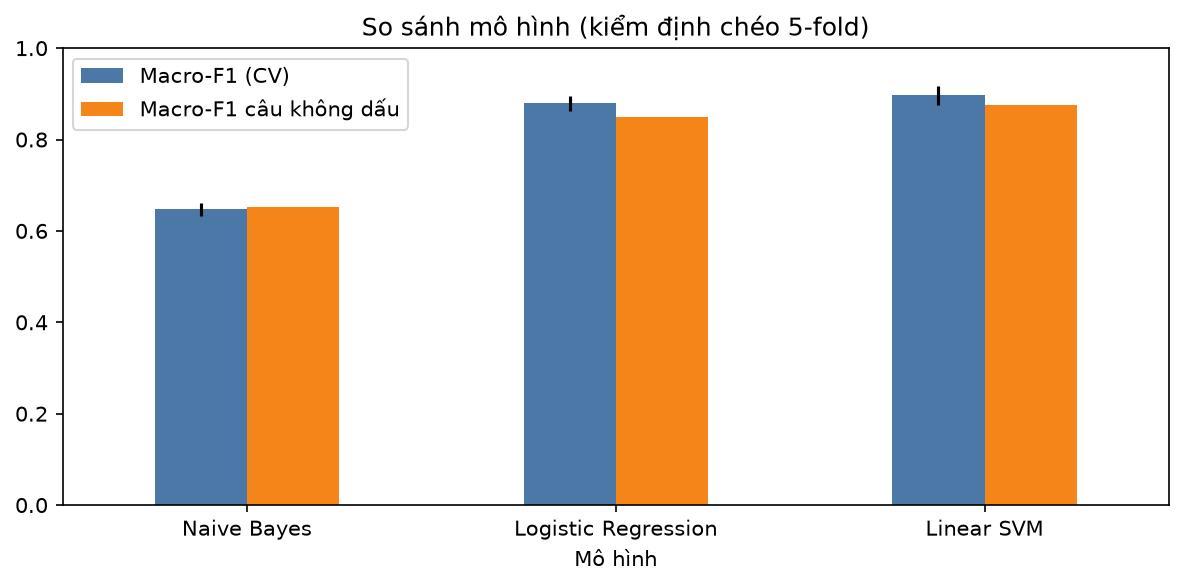

The table this chart was drawn from, first rows:
Mô hình, Macro-F1 (CV), Độ lệch chuẩn, Accuracy (CV), Macro-F1 câu không dấu, Thời gian huấn luyện (giây/fold)
Naive Bayes, 0.647, 0.014, 0.791, 0.653, 0.044
Logistic Regression, 0.88, 0.016, 0.872, 0.85, 0.315
Linear SVM, 0.897, 0.021, 0.897, 0.876, 0.061
